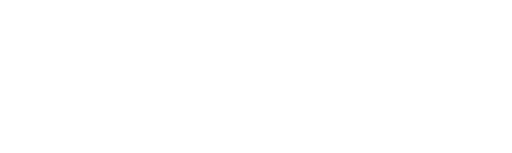
t = 0.00 s
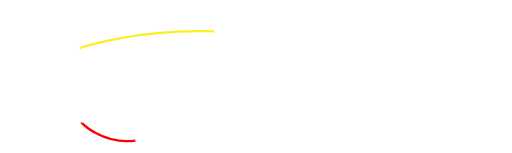
t = 1.00 s
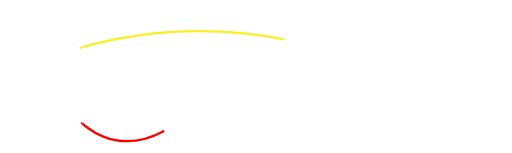
t = 1.47 s
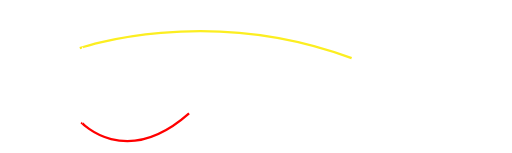
t = 1.94 s
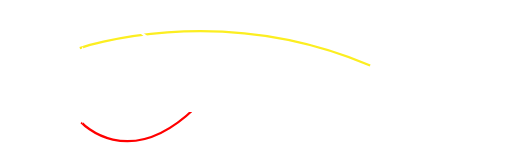
t = 2.42 s
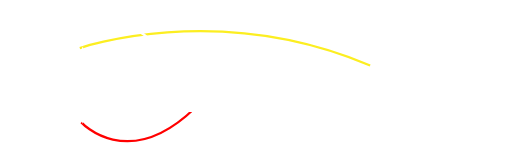
t = 3.00 s

The animated SVG that drew these frames (rendered in a browser with its animation timeline set to each time). Animation: 2 CSS @keyframes rules; one cycle of 3.00 s.

<svg xmlns="http://www.w3.org/2000/svg" xmlns:xlink="http://www.w3.org/1999/xlink" viewBox="0 0 675.36523 201.6006" style=""><defs><style>.a5ec5820-b49f-4a6d-a052-347b53d2a9ed,.a9e656b5-2c76-4869-8da0-f335d246aac4,.bbc8b991-366e-4e3f-8510-7bace2a73607,.f41826b3-9e2c-4f1e-b928-9a3f53111b84{fill:none;}.a5ec5820-b49f-4a6d-a052-347b53d2a9ed{stroke:red;}.a5ec5820-b49f-4a6d-a052-347b53d2a9ed,.a9e656b5-2c76-4869-8da0-f335d246aac4,.f41826b3-9e2c-4f1e-b928-9a3f53111b84{stroke-miterlimit:10;stroke-width:3px;}.f41826b3-9e2c-4f1e-b928-9a3f53111b84{stroke:#fcee21;}.f5170674-d679-4f3f-bfb7-51d6f3fcc4a0{font-size:120.07273px;font-family:DIN-Black, DIN Black;font-weight:800;letter-spacing:-0.0585em;}.b96d31bd-b6e6-46d5-b8b7-1e8277d1d0b8,.f5170674-d679-4f3f-bfb7-51d6f3fcc4a0{fill:#fff;}.b261298f-d40f-42ef-9fa0-82aca2077360{letter-spacing:-0.0627em;}.bc8be705-88f8-4cc0-b05a-ca88c5e596d7{letter-spacing:-0.05199em;}.e254917a-feab-4d43-92a8-a8be6f4896f8{letter-spacing:-0.05481em;}.f44f9fd6-8610-4fa3-b9af-332cca031a5c{letter-spacing:-0.0638em;}.fa2b924f-f09b-4b61-8365-af3f24e9dece{letter-spacing:-0.05919em;}.bbd4d1dd-f7e5-4569-983b-9279fbaefa3d{letter-spacing:-0.0614em;}.ba0d747f-cfd6-48e6-83d6-0f0eb3c81068{letter-spacing:-0.0619em;}.a1a9f3d4-b3e6-42e8-8a09-cae69db71322{letter-spacing:-0.06049em;}.a58cb8a0-11f3-4933-bb85-4be95ab5d6cd{letter-spacing:-0.044em;}.b2f9da4c-79ae-4165-bf4e-31828ddf6da4{clip-path:url(#f6b89079-9ea3-457d-8d0a-43b7af543ecb);}.a2a7f068-686a-4671-865d-deea9c19eba6{clip-path:url(#b050965e-e3aa-4473-94d6-5b58d43717f9);}.af3d9a52-194f-4962-ad2a-e1d32a869c88{clip-path:url(#b30cd4b2-84e3-4bf8-b67e-ccd6362598b0);}.af9028e9-d76b-4ca9-8d82-5d8e1a8b625e{clip-path:url(#b85f5a85-607b-4890-96c8-71047e7a970b);}.b075a391-ea92-4e08-99f5-2dc279cd87a9{clip-path:url(#a7ec4884-f23d-438f-94d3-7e420616c324);}.beafd4cf-73b1-4f27-935d-880732f36ee1{clip-path:url(#a81557ea-8ae1-4705-8626-b10233a0db1a);}.bacedc6e-47c9-4d9a-84e6-88beefdae428{clip-path:url(#fb0da66e-29de-475f-b248-ebf65ce7a098);}.be4f3e4b-4ad4-4511-bb65-71c1556fac49{clip-path:url(#bdcc3caa-45bf-4b10-932a-8b2de76a4cd0);}.ad8f8d85-65a7-4b21-a4bc-37528ef0205d{clip-path:url(#a2b828f2-93f1-47a8-8d51-3b9ca4a4fe3f);}.bdbcfae1-2430-451f-b92d-43c669b7eca3{clip-path:url(#a972d69a-3c69-480f-99be-f2972b332d65);}.a5b1b3d9-0f26-4bde-82fd-0507b765d254{clip-path:url(#ff33cd1b-9d7a-4f7a-ae5a-e4d6260272ce);}.b8fa7ece-8f3e-4d92-b5f5-b03b21ea221c{clip-path:url(#fa46ba6d-279a-4e56-abf8-404292181d25);}.f0c5499c-2aba-475d-b22a-91eb8ef61bc7{clip-path:url(#a8696b70-3e4d-4d18-a952-ca790f49771a);}.a9e656b5-2c76-4869-8da0-f335d246aac4{stroke:#fff;}</style><clipPath id="f6b89079-9ea3-457d-8d0a-43b7af543ecb" transform="translate(37.54527 26.5724)"><path class="bbc8b991-366e-4e3f-8510-7bace2a73607 elazimcB_0" d="M2.55475,82.89613l54.80958,54.80958a8.72248,8.72248,0,0,0,14.8902-6.16772V21.91883a8.72248,8.72248,0,0,0-14.8902-6.16772L2.55475,70.56069A8.72249,8.72249,0,0,0,2.55475,82.89613Z"></path></clipPath><clipPath id="b050965e-e3aa-4473-94d6-5b58d43717f9" transform="translate(37.54527 26.5724)"><path class="bbc8b991-366e-4e3f-8510-7bace2a73607 elazimcB_1" width="48" height="48" d="M63.25453 -21.7716 L111.25453 -21.7716 L111.25453 26.2284 L63.25453 26.2284 Z"></path></clipPath><clipPath id="b30cd4b2-84e3-4bf8-b67e-ccd6362598b0" transform="translate(37.54527 26.5724)"><path class="bbc8b991-366e-4e3f-8510-7bace2a73607 elazimcB_2" width="48" height="48" d="M63.25453 26.2284 L111.25453 26.2284 L111.25453 74.2284 L63.25453 74.2284 Z"></path></clipPath><clipPath id="b85f5a85-607b-4890-96c8-71047e7a970b" transform="translate(37.54527 26.5724)"><path class="bbc8b991-366e-4e3f-8510-7bace2a73607 elazimcB_3" width="48" height="48" d="M63.25453 74.2284 L111.25453 74.2284 L111.25453 122.2284 L63.25453 122.2284 Z"></path></clipPath><clipPath id="a7ec4884-f23d-438f-94d3-7e420616c324" transform="translate(37.54527 26.5724)"><path class="bbc8b991-366e-4e3f-8510-7bace2a73607 elazimcB_4" width="48" height="48" d="M63.25453 122.2284 L111.25453 122.2284 L111.25453 170.2284 L63.25453 170.2284 Z"></path></clipPath><clipPath id="a81557ea-8ae1-4705-8626-b10233a0db1a" transform="translate(37.54527 26.5724)"><path class="bbc8b991-366e-4e3f-8510-7bace2a73607 elazimcB_5" width="48" height="48" d="M15.25453 -21.7716 L63.25453 -21.7716 L63.25453 26.2284 L15.25453 26.2284 Z"></path></clipPath><clipPath id="fb0da66e-29de-475f-b248-ebf65ce7a098" transform="translate(37.54527 26.5724)"><path class="bbc8b991-366e-4e3f-8510-7bace2a73607 elazimcB_6" width="48" height="48" d="M15.25453 26.2284 L63.25453 26.2284 L63.25453 74.2284 L15.25453 74.2284 Z"></path></clipPath><clipPath id="bdcc3caa-45bf-4b10-932a-8b2de76a4cd0" transform="translate(37.54527 26.5724)"><path class="bbc8b991-366e-4e3f-8510-7bace2a73607 elazimcB_7" width="48" height="48" d="M15.25453 74.2284 L63.25453 74.2284 L63.25453 122.2284 L15.25453 122.2284 Z"></path></clipPath><clipPath id="a2b828f2-93f1-47a8-8d51-3b9ca4a4fe3f" transform="translate(37.54527 26.5724)"><path class="bbc8b991-366e-4e3f-8510-7bace2a73607 elazimcB_8" width="48" height="48" d="M15.25453 122.2284 L63.25453 122.2284 L63.25453 170.2284 L15.25453 170.2284 Z"></path></clipPath><clipPath id="a972d69a-3c69-480f-99be-f2972b332d65" transform="translate(37.54527 26.5724)"><path class="bbc8b991-366e-4e3f-8510-7bace2a73607 elazimcB_9" width="48" height="48" d="M-32.74547 -21.7716 L15.254530000000003 -21.7716 L15.254530000000003 26.2284 L-32.74547 26.2284 Z"></path></clipPath><clipPath id="ff33cd1b-9d7a-4f7a-ae5a-e4d6260272ce" transform="translate(37.54527 26.5724)"><path class="bbc8b991-366e-4e3f-8510-7bace2a73607 elazimcB_10" width="48" height="48" d="M-32.74547 26.2284 L15.254530000000003 26.2284 L15.254530000000003 74.2284 L-32.74547 74.2284 Z"></path></clipPath><clipPath id="fa46ba6d-279a-4e56-abf8-404292181d25" transform="translate(37.54527 26.5724)"><path class="bbc8b991-366e-4e3f-8510-7bace2a73607 elazimcB_11" width="48" height="48" d="M-32.74547 74.2284 L15.254530000000003 74.2284 L15.254530000000003 122.2284 L-32.74547 122.2284 Z"></path></clipPath><clipPath id="a8696b70-3e4d-4d18-a952-ca790f49771a" transform="translate(37.54527 26.5724)"><path class="bbc8b991-366e-4e3f-8510-7bace2a73607 elazimcB_12" width="48" height="48" d="M-32.74547 122.2284 L15.254530000000003 122.2284 L15.254530000000003 170.2284 L-32.74547 170.2284 Z"></path></clipPath></defs><g id="b73f18c2-4661-4a17-b85f-8f0d25070044" data-name="Layer 2"><g id="b0fb40fe-28ec-401d-a70c-2472ce6973a7" data-name="Layer 1"><path class="a5ec5820-b49f-4a6d-a052-347b53d2a9ed elazimcB_13" d="M69.70179,134.7284s60.92213,66.74733,150-19" transform="translate(37.54527 26.5724)"></path><path class="f41826b3-9e2c-4f1e-b928-9a3f53111b84 elazimcB_14" d="M67.70179,36.7284s180-63,383,23" transform="translate(37.54527 26.5724)"></path><text class="f5170674-d679-4f3f-bfb7-51d6f3fcc4a0" transform="translate(118.5747 147.22268)">S<tspan class="b261298f-d40f-42ef-9fa0-82aca2077360" x="64.17725" y="0">e</tspan><tspan class="bc8be705-88f8-4cc0-b05a-ca88c5e596d7" x="123.76807" y="0">n</tspan><tspan class="e254917a-feab-4d43-92a8-a8be6f4896f8" x="187.04639" y="0">s</tspan><tspan class="f44f9fd6-8610-4fa3-b9af-332cca031a5c" x="240.98193" y="0">o</tspan><tspan class="fa2b924f-f09b-4b61-8365-af3f24e9dece" x="299.35986" y="0">r</tspan><tspan class="bbd4d1dd-f7e5-4569-983b-9279fbaefa3d" x="349.28564" y="0">s</tspan><tspan class="ba0d747f-cfd6-48e6-83d6-0f0eb3c81068" x="402.4292" y="0">l</tspan><tspan class="a1a9f3d4-b3e6-42e8-8a09-cae69db71322" x="435.93994" y="0">o</tspan><tspan class="a58cb8a0-11f3-4933-bb85-4be95ab5d6cd" x="494.71436" y="0">g</tspan></text><g class="b2f9da4c-79ae-4165-bf4e-31828ddf6da4"><g class="a2a7f068-686a-4671-865d-deea9c19eba6"><path class="b96d31bd-b6e6-46d5-b8b7-1e8277d1d0b8 elazimcB_15" d="M87.25453,31.0282a4.8003,4.8003,0,1,0-4.7998-4.7998A4.8002,4.8002,0,0,0,87.25453,31.0282Z" transform="translate(37.54527 26.5724)"></path><path class="b96d31bd-b6e6-46d5-b8b7-1e8277d1d0b8 elazimcB_16" d="M111.25453,31.0282a4.8003,4.8003,0,1,0-4.7998-4.7998A4.8002,4.8002,0,0,0,111.25453,31.0282Z" transform="translate(37.54527 26.5724)"></path><path class="b96d31bd-b6e6-46d5-b8b7-1e8277d1d0b8 elazimcB_17" d="M87.25453,7.0282a4.7998,4.7998,0,1,0-4.7998-4.7998A4.80017,4.80017,0,0,0,87.25453,7.0282Z" transform="translate(37.54527 26.5724)"></path><path class="b96d31bd-b6e6-46d5-b8b7-1e8277d1d0b8 elazimcB_18" d="M111.25453,7.0282a4.7998,4.7998,0,1,0-4.7998-4.7998A4.80017,4.80017,0,0,0,111.25453,7.0282Z" transform="translate(37.54527 26.5724)"></path><path class="b96d31bd-b6e6-46d5-b8b7-1e8277d1d0b8 elazimcB_19" d="M99.25453,19.0282a4.8003,4.8003,0,1,0-4.7998-4.7998A4.80017,4.80017,0,0,0,99.25453,19.0282Z" transform="translate(37.54527 26.5724)"></path><path class="b96d31bd-b6e6-46d5-b8b7-1e8277d1d0b8 elazimcB_20" d="M75.25453,19.0282a4.8003,4.8003,0,1,0-4.7998-4.7998A4.80017,4.80017,0,0,0,75.25453,19.0282Z" transform="translate(37.54527 26.5724)"></path><path class="b96d31bd-b6e6-46d5-b8b7-1e8277d1d0b8 elazimcB_21" d="M99.25453-4.9718a4.80017,4.80017,0,0,0,4.8003-4.7998,4.80081,4.80081,0,0,0-4.8003-4.7998,4.80006,4.80006,0,0,0-4.7998,4.7998A4.79942,4.79942,0,0,0,99.25453-4.9718Z" transform="translate(37.54527 26.5724)"></path><path class="b96d31bd-b6e6-46d5-b8b7-1e8277d1d0b8 elazimcB_22" d="M75.25453-4.9718a4.80017,4.80017,0,0,0,4.8003-4.7998,4.80081,4.80081,0,0,0-4.8003-4.7998,4.80006,4.80006,0,0,0-4.7998,4.7998A4.79942,4.79942,0,0,0,75.25453-4.9718Z" transform="translate(37.54527 26.5724)"></path><path class="b96d31bd-b6e6-46d5-b8b7-1e8277d1d0b8 elazimcB_23" d="M63.25453,31.0282a4.8003,4.8003,0,1,0-4.7998-4.7998A4.8002,4.8002,0,0,0,63.25453,31.0282Z" transform="translate(37.54527 26.5724)"></path><path class="b96d31bd-b6e6-46d5-b8b7-1e8277d1d0b8 elazimcB_24" d="M63.25453,7.0282a4.7998,4.7998,0,1,0-4.7998-4.7998A4.80017,4.80017,0,0,0,63.25453,7.0282Z" transform="translate(37.54527 26.5724)"></path><path class="b96d31bd-b6e6-46d5-b8b7-1e8277d1d0b8 elazimcB_25" d="M87.25453-16.9718a4.80017,4.80017,0,0,0,4.8003-4.7998,4.80167,4.80167,0,0,0-4.8003-4.8008,4.80092,4.80092,0,0,0-4.7998,4.8008A4.79942,4.79942,0,0,0,87.25453-16.9718Z" transform="translate(37.54527 26.5724)"></path><path class="b96d31bd-b6e6-46d5-b8b7-1e8277d1d0b8 elazimcB_26" d="M111.25453-16.9718a4.80017,4.80017,0,0,0,4.8003-4.7998,4.80167,4.80167,0,0,0-4.8003-4.8008,4.80092,4.80092,0,0,0-4.7998,4.8008A4.79942,4.79942,0,0,0,111.25453-16.9718Z" transform="translate(37.54527 26.5724)"></path><path class="b96d31bd-b6e6-46d5-b8b7-1e8277d1d0b8 elazimcB_27" d="M63.25453-16.9718a4.80017,4.80017,0,0,0,4.8003-4.7998,4.80167,4.80167,0,0,0-4.8003-4.8008,4.80094,4.80094,0,0,0-4.7998,4.8008A4.79944,4.79944,0,0,0,63.25453-16.9718Z" transform="translate(37.54527 26.5724)"></path></g><g class="af3d9a52-194f-4962-ad2a-e1d32a869c88"><path class="b96d31bd-b6e6-46d5-b8b7-1e8277d1d0b8 elazimcB_28" d="M87.25453,79.0282a4.8003,4.8003,0,1,0-4.7998-4.7998A4.8002,4.8002,0,0,0,87.25453,79.0282Z" transform="translate(37.54527 26.5724)"></path><path class="b96d31bd-b6e6-46d5-b8b7-1e8277d1d0b8 elazimcB_29" d="M111.25453,79.0282a4.8003,4.8003,0,1,0-4.7998-4.7998A4.8002,4.8002,0,0,0,111.25453,79.0282Z" transform="translate(37.54527 26.5724)"></path><path class="b96d31bd-b6e6-46d5-b8b7-1e8277d1d0b8 elazimcB_30" d="M87.25453,55.0282a4.7998,4.7998,0,1,0-4.7998-4.7998A4.80017,4.80017,0,0,0,87.25453,55.0282Z" transform="translate(37.54527 26.5724)"></path><path class="b96d31bd-b6e6-46d5-b8b7-1e8277d1d0b8 elazimcB_31" d="M111.25453,55.0282a4.7998,4.7998,0,1,0-4.7998-4.7998A4.80017,4.80017,0,0,0,111.25453,55.0282Z" transform="translate(37.54527 26.5724)"></path><path class="b96d31bd-b6e6-46d5-b8b7-1e8277d1d0b8 elazimcB_32" d="M99.25453,67.0282a4.8003,4.8003,0,1,0-4.7998-4.7998A4.80017,4.80017,0,0,0,99.25453,67.0282Z" transform="translate(37.54527 26.5724)"></path><path class="b96d31bd-b6e6-46d5-b8b7-1e8277d1d0b8 elazimcB_33" d="M75.25453,67.0282a4.8003,4.8003,0,1,0-4.7998-4.7998A4.80017,4.80017,0,0,0,75.25453,67.0282Z" transform="translate(37.54527 26.5724)"></path><path class="b96d31bd-b6e6-46d5-b8b7-1e8277d1d0b8 elazimcB_34" d="M99.25453,43.0282a4.7998,4.7998,0,1,0-4.7998-4.7998A4.80017,4.80017,0,0,0,99.25453,43.0282Z" transform="translate(37.54527 26.5724)"></path><path class="b96d31bd-b6e6-46d5-b8b7-1e8277d1d0b8 elazimcB_35" d="M75.25453,43.0282a4.7998,4.7998,0,1,0-4.7998-4.7998A4.80017,4.80017,0,0,0,75.25453,43.0282Z" transform="translate(37.54527 26.5724)"></path><path class="b96d31bd-b6e6-46d5-b8b7-1e8277d1d0b8 elazimcB_36" d="M63.25453,79.0282a4.8003,4.8003,0,1,0-4.7998-4.7998A4.8002,4.8002,0,0,0,63.25453,79.0282Z" transform="translate(37.54527 26.5724)"></path><path class="b96d31bd-b6e6-46d5-b8b7-1e8277d1d0b8 elazimcB_37" d="M63.25453,55.0282a4.7998,4.7998,0,1,0-4.7998-4.7998A4.80017,4.80017,0,0,0,63.25453,55.0282Z" transform="translate(37.54527 26.5724)"></path><path class="b96d31bd-b6e6-46d5-b8b7-1e8277d1d0b8 elazimcB_38" d="M87.25453,31.0282a4.8003,4.8003,0,1,0-4.7998-4.7998A4.80017,4.80017,0,0,0,87.25453,31.0282Z" transform="translate(37.54527 26.5724)"></path><path class="b96d31bd-b6e6-46d5-b8b7-1e8277d1d0b8 elazimcB_39" d="M111.25453,31.0282a4.8003,4.8003,0,1,0-4.7998-4.7998A4.80017,4.80017,0,0,0,111.25453,31.0282Z" transform="translate(37.54527 26.5724)"></path><path class="b96d31bd-b6e6-46d5-b8b7-1e8277d1d0b8 elazimcB_40" d="M63.25453,31.0282a4.8003,4.8003,0,1,0-4.7998-4.7998A4.80017,4.80017,0,0,0,63.25453,31.0282Z" transform="translate(37.54527 26.5724)"></path></g><g class="af9028e9-d76b-4ca9-8d82-5d8e1a8b625e"><path class="b96d31bd-b6e6-46d5-b8b7-1e8277d1d0b8 elazimcB_41" d="M87.25453,127.0282a4.8003,4.8003,0,1,0-4.7998-4.7998A4.8002,4.8002,0,0,0,87.25453,127.0282Z" transform="translate(37.54527 26.5724)"></path><path class="b96d31bd-b6e6-46d5-b8b7-1e8277d1d0b8 elazimcB_42" d="M111.25453,127.0282a4.8003,4.8003,0,1,0-4.7998-4.7998A4.8002,4.8002,0,0,0,111.25453,127.0282Z" transform="translate(37.54527 26.5724)"></path><path class="b96d31bd-b6e6-46d5-b8b7-1e8277d1d0b8 elazimcB_43" d="M87.25453,103.0282a4.7998,4.7998,0,1,0-4.7998-4.7998A4.80017,4.80017,0,0,0,87.25453,103.0282Z" transform="translate(37.54527 26.5724)"></path><path class="b96d31bd-b6e6-46d5-b8b7-1e8277d1d0b8 elazimcB_44" d="M111.25453,103.0282a4.7998,4.7998,0,1,0-4.7998-4.7998A4.80017,4.80017,0,0,0,111.25453,103.0282Z" transform="translate(37.54527 26.5724)"></path><path class="b96d31bd-b6e6-46d5-b8b7-1e8277d1d0b8 elazimcB_45" d="M99.25453,115.0282a4.8003,4.8003,0,1,0-4.7998-4.7998A4.80017,4.80017,0,0,0,99.25453,115.0282Z" transform="translate(37.54527 26.5724)"></path><path class="b96d31bd-b6e6-46d5-b8b7-1e8277d1d0b8 elazimcB_46" d="M75.25453,115.0282a4.8003,4.8003,0,1,0-4.7998-4.7998A4.80017,4.80017,0,0,0,75.25453,115.0282Z" transform="translate(37.54527 26.5724)"></path><path class="b96d31bd-b6e6-46d5-b8b7-1e8277d1d0b8 elazimcB_47" d="M99.25453,91.0282a4.7998,4.7998,0,1,0-4.7998-4.7998A4.80017,4.80017,0,0,0,99.25453,91.0282Z" transform="translate(37.54527 26.5724)"></path><path class="b96d31bd-b6e6-46d5-b8b7-1e8277d1d0b8 elazimcB_48" d="M75.25453,91.0282a4.7998,4.7998,0,1,0-4.7998-4.7998A4.80017,4.80017,0,0,0,75.25453,91.0282Z" transform="translate(37.54527 26.5724)"></path><path class="b96d31bd-b6e6-46d5-b8b7-1e8277d1d0b8 elazimcB_49" d="M63.25453,127.0282a4.8003,4.8003,0,1,0-4.7998-4.7998A4.8002,4.8002,0,0,0,63.25453,127.0282Z" transform="translate(37.54527 26.5724)"></path><path class="b96d31bd-b6e6-46d5-b8b7-1e8277d1d0b8 elazimcB_50" d="M63.25453,103.0282a4.7998,4.7998,0,1,0-4.7998-4.7998A4.80017,4.80017,0,0,0,63.25453,103.0282Z" transform="translate(37.54527 26.5724)"></path><path class="b96d31bd-b6e6-46d5-b8b7-1e8277d1d0b8 elazimcB_51" d="M87.25453,79.0282a4.8003,4.8003,0,1,0-4.7998-4.7998A4.80017,4.80017,0,0,0,87.25453,79.0282Z" transform="translate(37.54527 26.5724)"></path><path class="b96d31bd-b6e6-46d5-b8b7-1e8277d1d0b8 elazimcB_52" d="M111.25453,79.0282a4.8003,4.8003,0,1,0-4.7998-4.7998A4.80017,4.80017,0,0,0,111.25453,79.0282Z" transform="translate(37.54527 26.5724)"></path><path class="b96d31bd-b6e6-46d5-b8b7-1e8277d1d0b8 elazimcB_53" d="M63.25453,79.0282a4.8003,4.8003,0,1,0-4.7998-4.7998A4.80017,4.80017,0,0,0,63.25453,79.0282Z" transform="translate(37.54527 26.5724)"></path></g><g class="b075a391-ea92-4e08-99f5-2dc279cd87a9"><path class="b96d31bd-b6e6-46d5-b8b7-1e8277d1d0b8 elazimcB_54" d="M87.25453,175.0282a4.8003,4.8003,0,1,0-4.7998-4.7998A4.8002,4.8002,0,0,0,87.25453,175.0282Z" transform="translate(37.54527 26.5724)"></path><path class="b96d31bd-b6e6-46d5-b8b7-1e8277d1d0b8 elazimcB_55" d="M111.25453,175.0282a4.8003,4.8003,0,1,0-4.7998-4.7998A4.8002,4.8002,0,0,0,111.25453,175.0282Z" transform="translate(37.54527 26.5724)"></path><path class="b96d31bd-b6e6-46d5-b8b7-1e8277d1d0b8 elazimcB_56" d="M87.25453,151.0282a4.7998,4.7998,0,1,0-4.7998-4.7998A4.80017,4.80017,0,0,0,87.25453,151.0282Z" transform="translate(37.54527 26.5724)"></path><path class="b96d31bd-b6e6-46d5-b8b7-1e8277d1d0b8 elazimcB_57" d="M111.25453,151.0282a4.7998,4.7998,0,1,0-4.7998-4.7998A4.80017,4.80017,0,0,0,111.25453,151.0282Z" transform="translate(37.54527 26.5724)"></path><path class="b96d31bd-b6e6-46d5-b8b7-1e8277d1d0b8 elazimcB_58" d="M99.25453,163.0282a4.8003,4.8003,0,1,0-4.7998-4.7998A4.80017,4.80017,0,0,0,99.25453,163.0282Z" transform="translate(37.54527 26.5724)"></path><path class="b96d31bd-b6e6-46d5-b8b7-1e8277d1d0b8 elazimcB_59" d="M75.25453,163.0282a4.8003,4.8003,0,1,0-4.7998-4.7998A4.80017,4.80017,0,0,0,75.25453,163.0282Z" transform="translate(37.54527 26.5724)"></path><path class="b96d31bd-b6e6-46d5-b8b7-1e8277d1d0b8 elazimcB_60" d="M99.25453,139.0282a4.7998,4.7998,0,1,0-4.7998-4.7998A4.80017,4.80017,0,0,0,99.25453,139.0282Z" transform="translate(37.54527 26.5724)"></path><path class="b96d31bd-b6e6-46d5-b8b7-1e8277d1d0b8 elazimcB_61" d="M75.25453,139.0282a4.7998,4.7998,0,1,0-4.7998-4.7998A4.80017,4.80017,0,0,0,75.25453,139.0282Z" transform="translate(37.54527 26.5724)"></path><path class="b96d31bd-b6e6-46d5-b8b7-1e8277d1d0b8 elazimcB_62" d="M63.25453,175.0282a4.8003,4.8003,0,1,0-4.7998-4.7998A4.8002,4.8002,0,0,0,63.25453,175.0282Z" transform="translate(37.54527 26.5724)"></path><path class="b96d31bd-b6e6-46d5-b8b7-1e8277d1d0b8 elazimcB_63" d="M63.25453,151.0282a4.7998,4.7998,0,1,0-4.7998-4.7998A4.80017,4.80017,0,0,0,63.25453,151.0282Z" transform="translate(37.54527 26.5724)"></path><path class="b96d31bd-b6e6-46d5-b8b7-1e8277d1d0b8 elazimcB_64" d="M87.25453,127.0282a4.8003,4.8003,0,1,0-4.7998-4.7998A4.80017,4.80017,0,0,0,87.25453,127.0282Z" transform="translate(37.54527 26.5724)"></path><path class="b96d31bd-b6e6-46d5-b8b7-1e8277d1d0b8 elazimcB_65" d="M111.25453,127.0282a4.8003,4.8003,0,1,0-4.7998-4.7998A4.80017,4.80017,0,0,0,111.25453,127.0282Z" transform="translate(37.54527 26.5724)"></path><path class="b96d31bd-b6e6-46d5-b8b7-1e8277d1d0b8 elazimcB_66" d="M63.25453,127.0282a4.8003,4.8003,0,1,0-4.7998-4.7998A4.80017,4.80017,0,0,0,63.25453,127.0282Z" transform="translate(37.54527 26.5724)"></path></g><g class="beafd4cf-73b1-4f27-935d-880732f36ee1"><path class="b96d31bd-b6e6-46d5-b8b7-1e8277d1d0b8 elazimcB_67" d="M39.25453,31.0282a4.8003,4.8003,0,1,0-4.7998-4.7998A4.8002,4.8002,0,0,0,39.25453,31.0282Z" transform="translate(37.54527 26.5724)"></path><path class="b96d31bd-b6e6-46d5-b8b7-1e8277d1d0b8 elazimcB_68" d="M63.25453,31.0282a4.8003,4.8003,0,1,0-4.7998-4.7998A4.8002,4.8002,0,0,0,63.25453,31.0282Z" transform="translate(37.54527 26.5724)"></path><path class="b96d31bd-b6e6-46d5-b8b7-1e8277d1d0b8 elazimcB_69" d="M39.25453,7.0282a4.7998,4.7998,0,1,0-4.7998-4.7998A4.80017,4.80017,0,0,0,39.25453,7.0282Z" transform="translate(37.54527 26.5724)"></path><path class="b96d31bd-b6e6-46d5-b8b7-1e8277d1d0b8 elazimcB_70" d="M63.25453,7.0282a4.7998,4.7998,0,1,0-4.7998-4.7998A4.80017,4.80017,0,0,0,63.25453,7.0282Z" transform="translate(37.54527 26.5724)"></path><path class="b96d31bd-b6e6-46d5-b8b7-1e8277d1d0b8 elazimcB_71" d="M51.25453,19.0282a4.8003,4.8003,0,1,0-4.7998-4.7998A4.80017,4.80017,0,0,0,51.25453,19.0282Z" transform="translate(37.54527 26.5724)"></path><path class="b96d31bd-b6e6-46d5-b8b7-1e8277d1d0b8 elazimcB_72" d="M27.25453,19.0282a4.8003,4.8003,0,1,0-4.7998-4.7998A4.80017,4.80017,0,0,0,27.25453,19.0282Z" transform="translate(37.54527 26.5724)"></path><path class="b96d31bd-b6e6-46d5-b8b7-1e8277d1d0b8 elazimcB_73" d="M51.25453-4.9718a4.80017,4.80017,0,0,0,4.8003-4.7998,4.80081,4.80081,0,0,0-4.8003-4.7998,4.80006,4.80006,0,0,0-4.7998,4.7998A4.79942,4.79942,0,0,0,51.25453-4.9718Z" transform="translate(37.54527 26.5724)"></path><path class="b96d31bd-b6e6-46d5-b8b7-1e8277d1d0b8 elazimcB_74" d="M27.25453-4.9718a4.80017,4.80017,0,0,0,4.8003-4.7998,4.80081,4.80081,0,0,0-4.8003-4.7998,4.80006,4.80006,0,0,0-4.7998,4.7998A4.79942,4.79942,0,0,0,27.25453-4.9718Z" transform="translate(37.54527 26.5724)"></path><path class="b96d31bd-b6e6-46d5-b8b7-1e8277d1d0b8 elazimcB_75" d="M15.25453,31.0282a4.8003,4.8003,0,1,0-4.7998-4.7998A4.8002,4.8002,0,0,0,15.25453,31.0282Z" transform="translate(37.54527 26.5724)"></path><path class="b96d31bd-b6e6-46d5-b8b7-1e8277d1d0b8 elazimcB_76" d="M15.25453,7.0282a4.7998,4.7998,0,1,0-4.7998-4.7998A4.80017,4.80017,0,0,0,15.25453,7.0282Z" transform="translate(37.54527 26.5724)"></path><path class="b96d31bd-b6e6-46d5-b8b7-1e8277d1d0b8 elazimcB_77" d="M39.25453-16.9718a4.80017,4.80017,0,0,0,4.8003-4.7998,4.80167,4.80167,0,0,0-4.8003-4.8008,4.80092,4.80092,0,0,0-4.7998,4.8008A4.79942,4.79942,0,0,0,39.25453-16.9718Z" transform="translate(37.54527 26.5724)"></path><path class="b96d31bd-b6e6-46d5-b8b7-1e8277d1d0b8 elazimcB_78" d="M63.25453-16.9718a4.80017,4.80017,0,0,0,4.8003-4.7998,4.80167,4.80167,0,0,0-4.8003-4.8008,4.80092,4.80092,0,0,0-4.7998,4.8008A4.79942,4.79942,0,0,0,63.25453-16.9718Z" transform="translate(37.54527 26.5724)"></path><path class="b96d31bd-b6e6-46d5-b8b7-1e8277d1d0b8 elazimcB_79" d="M15.25453-16.9718a4.80017,4.80017,0,0,0,4.8003-4.7998,4.80167,4.80167,0,0,0-4.8003-4.8008,4.80094,4.80094,0,0,0-4.7998,4.8008A4.79944,4.79944,0,0,0,15.25453-16.9718Z" transform="translate(37.54527 26.5724)"></path></g><g class="bacedc6e-47c9-4d9a-84e6-88beefdae428"><path class="b96d31bd-b6e6-46d5-b8b7-1e8277d1d0b8 elazimcB_80" d="M39.25453,79.0282a4.8003,4.8003,0,1,0-4.7998-4.7998A4.8002,4.8002,0,0,0,39.25453,79.0282Z" transform="translate(37.54527 26.5724)"></path><path class="b96d31bd-b6e6-46d5-b8b7-1e8277d1d0b8 elazimcB_81" d="M63.25453,79.0282a4.8003,4.8003,0,1,0-4.7998-4.7998A4.8002,4.8002,0,0,0,63.25453,79.0282Z" transform="translate(37.54527 26.5724)"></path><path class="b96d31bd-b6e6-46d5-b8b7-1e8277d1d0b8 elazimcB_82" d="M39.25453,55.0282a4.7998,4.7998,0,1,0-4.7998-4.7998A4.80017,4.80017,0,0,0,39.25453,55.0282Z" transform="translate(37.54527 26.5724)"></path><path class="b96d31bd-b6e6-46d5-b8b7-1e8277d1d0b8 elazimcB_83" d="M63.25453,55.0282a4.7998,4.7998,0,1,0-4.7998-4.7998A4.80017,4.80017,0,0,0,63.25453,55.0282Z" transform="translate(37.54527 26.5724)"></path><path class="b96d31bd-b6e6-46d5-b8b7-1e8277d1d0b8 elazimcB_84" d="M51.25453,67.0282a4.8003,4.8003,0,1,0-4.7998-4.7998A4.80017,4.80017,0,0,0,51.25453,67.0282Z" transform="translate(37.54527 26.5724)"></path><path class="b96d31bd-b6e6-46d5-b8b7-1e8277d1d0b8 elazimcB_85" d="M27.25453,67.0282a4.8003,4.8003,0,1,0-4.7998-4.7998A4.80017,4.80017,0,0,0,27.25453,67.0282Z" transform="translate(37.54527 26.5724)"></path><path class="b96d31bd-b6e6-46d5-b8b7-1e8277d1d0b8 elazimcB_86" d="M51.25453,43.0282a4.7998,4.7998,0,1,0-4.7998-4.7998A4.80017,4.80017,0,0,0,51.25453,43.0282Z" transform="translate(37.54527 26.5724)"></path><path class="b96d31bd-b6e6-46d5-b8b7-1e8277d1d0b8 elazimcB_87" d="M27.25453,43.0282a4.7998,4.7998,0,1,0-4.7998-4.7998A4.80017,4.80017,0,0,0,27.25453,43.0282Z" transform="translate(37.54527 26.5724)"></path><path class="b96d31bd-b6e6-46d5-b8b7-1e8277d1d0b8 elazimcB_88" d="M15.25453,79.0282a4.8003,4.8003,0,1,0-4.7998-4.7998A4.8002,4.8002,0,0,0,15.25453,79.0282Z" transform="translate(37.54527 26.5724)"></path><path class="b96d31bd-b6e6-46d5-b8b7-1e8277d1d0b8 elazimcB_89" d="M15.25453,55.0282a4.7998,4.7998,0,1,0-4.7998-4.7998A4.80017,4.80017,0,0,0,15.25453,55.0282Z" transform="translate(37.54527 26.5724)"></path><path class="b96d31bd-b6e6-46d5-b8b7-1e8277d1d0b8 elazimcB_90" d="M39.25453,31.0282a4.8003,4.8003,0,1,0-4.7998-4.7998A4.80017,4.80017,0,0,0,39.25453,31.0282Z" transform="translate(37.54527 26.5724)"></path><path class="b96d31bd-b6e6-46d5-b8b7-1e8277d1d0b8 elazimcB_91" d="M63.25453,31.0282a4.8003,4.8003,0,1,0-4.7998-4.7998A4.80017,4.80017,0,0,0,63.25453,31.0282Z" transform="translate(37.54527 26.5724)"></path><path class="b96d31bd-b6e6-46d5-b8b7-1e8277d1d0b8 elazimcB_92" d="M15.25453,31.0282a4.8003,4.8003,0,1,0-4.7998-4.7998A4.80017,4.80017,0,0,0,15.25453,31.0282Z" transform="translate(37.54527 26.5724)"></path></g><g class="be4f3e4b-4ad4-4511-bb65-71c1556fac49"><path class="b96d31bd-b6e6-46d5-b8b7-1e8277d1d0b8 elazimcB_93" d="M39.25453,127.0282a4.8003,4.8003,0,1,0-4.7998-4.7998A4.8002,4.8002,0,0,0,39.25453,127.0282Z" transform="translate(37.54527 26.5724)"></path><path class="b96d31bd-b6e6-46d5-b8b7-1e8277d1d0b8 elazimcB_94" d="M63.25453,127.0282a4.8003,4.8003,0,1,0-4.7998-4.7998A4.8002,4.8002,0,0,0,63.25453,127.0282Z" transform="translate(37.54527 26.5724)"></path><path class="b96d31bd-b6e6-46d5-b8b7-1e8277d1d0b8 elazimcB_95" d="M39.25453,103.0282a4.7998,4.7998,0,1,0-4.7998-4.7998A4.80017,4.80017,0,0,0,39.25453,103.0282Z" transform="translate(37.54527 26.5724)"></path><path class="b96d31bd-b6e6-46d5-b8b7-1e8277d1d0b8 elazimcB_96" d="M63.25453,103.0282a4.7998,4.7998,0,1,0-4.7998-4.7998A4.80017,4.80017,0,0,0,63.25453,103.0282Z" transform="translate(37.54527 26.5724)"></path><path class="b96d31bd-b6e6-46d5-b8b7-1e8277d1d0b8 elazimcB_97" d="M51.25453,115.0282a4.8003,4.8003,0,1,0-4.7998-4.7998A4.80017,4.80017,0,0,0,51.25453,115.0282Z" transform="translate(37.54527 26.5724)"></path><path class="b96d31bd-b6e6-46d5-b8b7-1e8277d1d0b8 elazimcB_98" d="M27.25453,115.0282a4.8003,4.8003,0,1,0-4.7998-4.7998A4.80017,4.80017,0,0,0,27.25453,115.0282Z" transform="translate(37.54527 26.5724)"></path><path class="b96d31bd-b6e6-46d5-b8b7-1e8277d1d0b8 elazimcB_99" d="M51.25453,91.0282a4.7998,4.7998,0,1,0-4.7998-4.7998A4.80017,4.80017,0,0,0,51.25453,91.0282Z" transform="translate(37.54527 26.5724)"></path><path class="b96d31bd-b6e6-46d5-b8b7-1e8277d1d0b8 elazimcB_100" d="M27.25453,91.0282a4.7998,4.7998,0,1,0-4.7998-4.7998A4.80017,4.80017,0,0,0,27.25453,91.0282Z" transform="translate(37.54527 26.5724)"></path><path class="b96d31bd-b6e6-46d5-b8b7-1e8277d1d0b8 elazimcB_101" d="M15.25453,127.0282a4.8003,4.8003,0,1,0-4.7998-4.7998A4.8002,4.8002,0,0,0,15.25453,127.0282Z" transform="translate(37.54527 26.5724)"></path><path class="b96d31bd-b6e6-46d5-b8b7-1e8277d1d0b8 elazimcB_102" d="M15.25453,103.0282a4.7998,4.7998,0,1,0-4.7998-4.7998A4.80017,4.80017,0,0,0,15.25453,103.0282Z" transform="translate(37.54527 26.5724)"></path><path class="b96d31bd-b6e6-46d5-b8b7-1e8277d1d0b8 elazimcB_103" d="M39.25453,79.0282a4.8003,4.8003,0,1,0-4.7998-4.7998A4.80017,4.80017,0,0,0,39.25453,79.0282Z" transform="translate(37.54527 26.5724)"></path><path class="b96d31bd-b6e6-46d5-b8b7-1e8277d1d0b8 elazimcB_104" d="M63.25453,79.0282a4.8003,4.8003,0,1,0-4.7998-4.7998A4.80017,4.80017,0,0,0,63.25453,79.0282Z" transform="translate(37.54527 26.5724)"></path><path class="b96d31bd-b6e6-46d5-b8b7-1e8277d1d0b8 elazimcB_105" d="M15.25453,79.0282a4.8003,4.8003,0,1,0-4.7998-4.7998A4.80017,4.80017,0,0,0,15.25453,79.0282Z" transform="translate(37.54527 26.5724)"></path></g><g class="ad8f8d85-65a7-4b21-a4bc-37528ef0205d"><path class="b96d31bd-b6e6-46d5-b8b7-1e8277d1d0b8 elazimcB_106" d="M39.25453,175.0282a4.8003,4.8003,0,1,0-4.7998-4.7998A4.8002,4.8002,0,0,0,39.25453,175.0282Z" transform="translate(37.54527 26.5724)"></path><path class="b96d31bd-b6e6-46d5-b8b7-1e8277d1d0b8 elazimcB_107" d="M63.25453,175.0282a4.8003,4.8003,0,1,0-4.7998-4.7998A4.8002,4.8002,0,0,0,63.25453,175.0282Z" transform="translate(37.54527 26.5724)"></path><path class="b96d31bd-b6e6-46d5-b8b7-1e8277d1d0b8 elazimcB_108" d="M39.25453,151.0282a4.7998,4.7998,0,1,0-4.7998-4.7998A4.80017,4.80017,0,0,0,39.25453,151.0282Z" transform="translate(37.54527 26.5724)"></path><path class="b96d31bd-b6e6-46d5-b8b7-1e8277d1d0b8 elazimcB_109" d="M63.25453,151.0282a4.7998,4.7998,0,1,0-4.7998-4.7998A4.80017,4.80017,0,0,0,63.25453,151.0282Z" transform="translate(37.54527 26.5724)"></path><path class="b96d31bd-b6e6-46d5-b8b7-1e8277d1d0b8 elazimcB_110" d="M51.25453,163.0282a4.8003,4.8003,0,1,0-4.7998-4.7998A4.80017,4.80017,0,0,0,51.25453,163.0282Z" transform="translate(37.54527 26.5724)"></path><path class="b96d31bd-b6e6-46d5-b8b7-1e8277d1d0b8 elazimcB_111" d="M27.25453,163.0282a4.8003,4.8003,0,1,0-4.7998-4.7998A4.80017,4.80017,0,0,0,27.25453,163.0282Z" transform="translate(37.54527 26.5724)"></path><path class="b96d31bd-b6e6-46d5-b8b7-1e8277d1d0b8 elazimcB_112" d="M51.25453,139.0282a4.7998,4.7998,0,1,0-4.7998-4.7998A4.80017,4.80017,0,0,0,51.25453,139.0282Z" transform="translate(37.54527 26.5724)"></path><path class="b96d31bd-b6e6-46d5-b8b7-1e8277d1d0b8 elazimcB_113" d="M27.25453,139.0282a4.7998,4.7998,0,1,0-4.7998-4.7998A4.80017,4.80017,0,0,0,27.25453,139.0282Z" transform="translate(37.54527 26.5724)"></path><path class="b96d31bd-b6e6-46d5-b8b7-1e8277d1d0b8 elazimcB_114" d="M15.25453,175.0282a4.8003,4.8003,0,1,0-4.7998-4.7998A4.8002,4.8002,0,0,0,15.25453,175.0282Z" transform="translate(37.54527 26.5724)"></path><path class="b96d31bd-b6e6-46d5-b8b7-1e8277d1d0b8 elazimcB_115" d="M15.25453,151.0282a4.7998,4.7998,0,1,0-4.7998-4.7998A4.80017,4.80017,0,0,0,15.25453,151.0282Z" transform="translate(37.54527 26.5724)"></path><path class="b96d31bd-b6e6-46d5-b8b7-1e8277d1d0b8 elazimcB_116" d="M39.25453,127.0282a4.8003,4.8003,0,1,0-4.7998-4.7998A4.80017,4.80017,0,0,0,39.25453,127.0282Z" transform="translate(37.54527 26.5724)"></path><path class="b96d31bd-b6e6-46d5-b8b7-1e8277d1d0b8 elazimcB_117" d="M63.25453,127.0282a4.8003,4.8003,0,1,0-4.7998-4.7998A4.80017,4.80017,0,0,0,63.25453,127.0282Z" transform="translate(37.54527 26.5724)"></path><path class="b96d31bd-b6e6-46d5-b8b7-1e8277d1d0b8 elazimcB_118" d="M15.25453,127.0282a4.8003,4.8003,0,1,0-4.7998-4.7998A4.80017,4.80017,0,0,0,15.25453,127.0282Z" transform="translate(37.54527 26.5724)"></path></g><g class="bdbcfae1-2430-451f-b92d-43c669b7eca3"><path class="b96d31bd-b6e6-46d5-b8b7-1e8277d1d0b8 elazimcB_119" d="M-8.74547,31.0282a4.8002,4.8002,0,0,0,4.8003-4.7998,4.80166,4.80166,0,0,0-4.8003-4.80079,4.80091,4.80091,0,0,0-4.7998,4.80079A4.79945,4.79945,0,0,0-8.74547,31.0282Z" transform="translate(37.54527 26.5724)"></path><path class="b96d31bd-b6e6-46d5-b8b7-1e8277d1d0b8 elazimcB_120" d="M15.25453,31.0282a4.8003,4.8003,0,1,0-4.7998-4.7998A4.8002,4.8002,0,0,0,15.25453,31.0282Z" transform="translate(37.54527 26.5724)"></path><path class="b96d31bd-b6e6-46d5-b8b7-1e8277d1d0b8 elazimcB_121" d="M-8.74547,7.0282a4.80017,4.80017,0,0,0,4.8003-4.7998,4.80081,4.80081,0,0,0-4.8003-4.7998,4.80006,4.80006,0,0,0-4.7998,4.7998A4.79942,4.79942,0,0,0-8.74547,7.0282Z" transform="translate(37.54527 26.5724)"></path><path class="b96d31bd-b6e6-46d5-b8b7-1e8277d1d0b8 elazimcB_122" d="M15.25453,7.0282a4.7998,4.7998,0,1,0-4.7998-4.7998A4.80017,4.80017,0,0,0,15.25453,7.0282Z" transform="translate(37.54527 26.5724)"></path><path class="b96d31bd-b6e6-46d5-b8b7-1e8277d1d0b8 elazimcB_123" d="M3.25453,19.0282a4.8003,4.8003,0,1,0-4.7998-4.7998A4.80017,4.80017,0,0,0,3.25453,19.0282Z" transform="translate(37.54527 26.5724)"></path><path class="b96d31bd-b6e6-46d5-b8b7-1e8277d1d0b8 elazimcB_124" d="M-20.74547,19.0282a4.80017,4.80017,0,0,0,4.8003-4.7998,4.80167,4.80167,0,0,0-4.8003-4.8008,4.80092,4.80092,0,0,0-4.7998,4.8008A4.79942,4.79942,0,0,0-20.74547,19.0282Z" transform="translate(37.54527 26.5724)"></path><path class="b96d31bd-b6e6-46d5-b8b7-1e8277d1d0b8 elazimcB_125" d="M3.25453-4.9718a4.80017,4.80017,0,0,0,4.8003-4.7998,4.80081,4.80081,0,0,0-4.8003-4.7998,4.80006,4.80006,0,0,0-4.7998,4.7998A4.79942,4.79942,0,0,0,3.25453-4.9718Z" transform="translate(37.54527 26.5724)"></path><path class="b96d31bd-b6e6-46d5-b8b7-1e8277d1d0b8 elazimcB_126" d="M-20.74547-4.9718a4.80017,4.80017,0,0,0,4.8003-4.7998,4.80081,4.80081,0,0,0-4.8003-4.7998,4.80006,4.80006,0,0,0-4.7998,4.7998A4.79942,4.79942,0,0,0-20.74547-4.9718Z" transform="translate(37.54527 26.5724)"></path><path class="b96d31bd-b6e6-46d5-b8b7-1e8277d1d0b8 elazimcB_127" d="M-32.74547,31.0282a4.8002,4.8002,0,0,0,4.8003-4.7998,4.80166,4.80166,0,0,0-4.8003-4.80079,4.80093,4.80093,0,0,0-4.7998,4.80079A4.79947,4.79947,0,0,0-32.74547,31.0282Z" transform="translate(37.54527 26.5724)"></path><path class="b96d31bd-b6e6-46d5-b8b7-1e8277d1d0b8 elazimcB_128" d="M-32.74547,7.0282a4.80017,4.80017,0,0,0,4.8003-4.7998,4.80081,4.80081,0,0,0-4.8003-4.7998,4.80008,4.80008,0,0,0-4.7998,4.7998A4.79944,4.79944,0,0,0-32.74547,7.0282Z" transform="translate(37.54527 26.5724)"></path><path class="b96d31bd-b6e6-46d5-b8b7-1e8277d1d0b8 elazimcB_129" d="M-8.74547-16.9718a4.80017,4.80017,0,0,0,4.8003-4.7998,4.80167,4.80167,0,0,0-4.8003-4.8008,4.80092,4.80092,0,0,0-4.7998,4.8008A4.79942,4.79942,0,0,0-8.74547-16.9718Z" transform="translate(37.54527 26.5724)"></path><path class="b96d31bd-b6e6-46d5-b8b7-1e8277d1d0b8 elazimcB_130" d="M15.25453-16.9718a4.80017,4.80017,0,0,0,4.8003-4.7998,4.80167,4.80167,0,0,0-4.8003-4.8008,4.80092,4.80092,0,0,0-4.7998,4.8008A4.79942,4.79942,0,0,0,15.25453-16.9718Z" transform="translate(37.54527 26.5724)"></path><path class="b96d31bd-b6e6-46d5-b8b7-1e8277d1d0b8 elazimcB_131" d="M-32.74547-16.9718a4.80017,4.80017,0,0,0,4.8003-4.7998,4.80167,4.80167,0,0,0-4.8003-4.8008,4.80094,4.80094,0,0,0-4.7998,4.8008A4.79944,4.79944,0,0,0-32.74547-16.9718Z" transform="translate(37.54527 26.5724)"></path></g><g class="a5b1b3d9-0f26-4bde-82fd-0507b765d254"><path class="b96d31bd-b6e6-46d5-b8b7-1e8277d1d0b8 elazimcB_132" d="M-8.74547,79.0282a4.8002,4.8002,0,0,0,4.8003-4.7998,4.80166,4.80166,0,0,0-4.8003-4.80079,4.80091,4.80091,0,0,0-4.7998,4.80079A4.79945,4.79945,0,0,0-8.74547,79.0282Z" transform="translate(37.54527 26.5724)"></path><path class="b96d31bd-b6e6-46d5-b8b7-1e8277d1d0b8 elazimcB_133" d="M15.25453,79.0282a4.8003,4.8003,0,1,0-4.7998-4.7998A4.8002,4.8002,0,0,0,15.25453,79.0282Z" transform="translate(37.54527 26.5724)"></path><path class="b96d31bd-b6e6-46d5-b8b7-1e8277d1d0b8 elazimcB_134" d="M-8.74547,55.0282a4.80017,4.80017,0,0,0,4.8003-4.7998,4.80081,4.80081,0,0,0-4.8003-4.7998,4.80006,4.80006,0,0,0-4.7998,4.7998A4.79942,4.79942,0,0,0-8.74547,55.0282Z" transform="translate(37.54527 26.5724)"></path><path class="b96d31bd-b6e6-46d5-b8b7-1e8277d1d0b8 elazimcB_135" d="M15.25453,55.0282a4.7998,4.7998,0,1,0-4.7998-4.7998A4.80017,4.80017,0,0,0,15.25453,55.0282Z" transform="translate(37.54527 26.5724)"></path><path class="b96d31bd-b6e6-46d5-b8b7-1e8277d1d0b8 elazimcB_136" d="M3.25453,67.0282a4.8003,4.8003,0,1,0-4.7998-4.7998A4.80017,4.80017,0,0,0,3.25453,67.0282Z" transform="translate(37.54527 26.5724)"></path><path class="b96d31bd-b6e6-46d5-b8b7-1e8277d1d0b8 elazimcB_137" d="M-20.74547,67.0282a4.80017,4.80017,0,0,0,4.8003-4.7998,4.80167,4.80167,0,0,0-4.8003-4.8008,4.80092,4.80092,0,0,0-4.7998,4.8008A4.79942,4.79942,0,0,0-20.74547,67.0282Z" transform="translate(37.54527 26.5724)"></path><path class="b96d31bd-b6e6-46d5-b8b7-1e8277d1d0b8 elazimcB_138" d="M3.25453,43.0282a4.7998,4.7998,0,1,0-4.7998-4.7998A4.80017,4.80017,0,0,0,3.25453,43.0282Z" transform="translate(37.54527 26.5724)"></path><path class="b96d31bd-b6e6-46d5-b8b7-1e8277d1d0b8 elazimcB_139" d="M-20.74547,43.0282a4.80017,4.80017,0,0,0,4.8003-4.7998,4.80081,4.80081,0,0,0-4.8003-4.7998,4.80006,4.80006,0,0,0-4.7998,4.7998A4.79942,4.79942,0,0,0-20.74547,43.0282Z" transform="translate(37.54527 26.5724)"></path><path class="b96d31bd-b6e6-46d5-b8b7-1e8277d1d0b8 elazimcB_140" d="M-32.74547,79.0282a4.8002,4.8002,0,0,0,4.8003-4.7998,4.80166,4.80166,0,0,0-4.8003-4.80079,4.80093,4.80093,0,0,0-4.7998,4.80079A4.79947,4.79947,0,0,0-32.74547,79.0282Z" transform="translate(37.54527 26.5724)"></path><path class="b96d31bd-b6e6-46d5-b8b7-1e8277d1d0b8 elazimcB_141" d="M-32.74547,55.0282a4.80017,4.80017,0,0,0,4.8003-4.7998,4.80081,4.80081,0,0,0-4.8003-4.7998,4.80008,4.80008,0,0,0-4.7998,4.7998A4.79944,4.79944,0,0,0-32.74547,55.0282Z" transform="translate(37.54527 26.5724)"></path><path class="b96d31bd-b6e6-46d5-b8b7-1e8277d1d0b8 elazimcB_142" d="M-8.74547,31.0282a4.80017,4.80017,0,0,0,4.8003-4.7998,4.80167,4.80167,0,0,0-4.8003-4.8008,4.80092,4.80092,0,0,0-4.7998,4.8008A4.79942,4.79942,0,0,0-8.74547,31.0282Z" transform="translate(37.54527 26.5724)"></path><path class="b96d31bd-b6e6-46d5-b8b7-1e8277d1d0b8 elazimcB_143" d="M15.25453,31.0282a4.8003,4.8003,0,1,0-4.7998-4.7998A4.80017,4.80017,0,0,0,15.25453,31.0282Z" transform="translate(37.54527 26.5724)"></path><path class="b96d31bd-b6e6-46d5-b8b7-1e8277d1d0b8 elazimcB_144" d="M-32.74547,31.0282a4.80017,4.80017,0,0,0,4.8003-4.7998,4.80167,4.80167,0,0,0-4.8003-4.8008,4.80094,4.80094,0,0,0-4.7998,4.8008A4.79944,4.79944,0,0,0-32.74547,31.0282Z" transform="translate(37.54527 26.5724)"></path></g><g class="b8fa7ece-8f3e-4d92-b5f5-b03b21ea221c"><path class="b96d31bd-b6e6-46d5-b8b7-1e8277d1d0b8 elazimcB_145" d="M-8.74547,127.0282a4.8002,4.8002,0,0,0,4.8003-4.7998,4.80166,4.80166,0,0,0-4.8003-4.80079,4.80091,4.80091,0,0,0-4.7998,4.80079A4.79945,4.79945,0,0,0-8.74547,127.0282Z" transform="translate(37.54527 26.5724)"></path><path class="b96d31bd-b6e6-46d5-b8b7-1e8277d1d0b8 elazimcB_146" d="M15.25453,127.0282a4.8003,4.8003,0,1,0-4.7998-4.7998A4.8002,4.8002,0,0,0,15.25453,127.0282Z" transform="translate(37.54527 26.5724)"></path><path class="b96d31bd-b6e6-46d5-b8b7-1e8277d1d0b8 elazimcB_147" d="M-8.74547,103.0282a4.80017,4.80017,0,0,0,4.8003-4.7998,4.80081,4.80081,0,0,0-4.8003-4.7998,4.80006,4.80006,0,0,0-4.7998,4.7998A4.79942,4.79942,0,0,0-8.74547,103.0282Z" transform="translate(37.54527 26.5724)"></path><path class="b96d31bd-b6e6-46d5-b8b7-1e8277d1d0b8 elazimcB_148" d="M15.25453,103.0282a4.7998,4.7998,0,1,0-4.7998-4.7998A4.80017,4.80017,0,0,0,15.25453,103.0282Z" transform="translate(37.54527 26.5724)"></path><path class="b96d31bd-b6e6-46d5-b8b7-1e8277d1d0b8 elazimcB_149" d="M3.25453,115.0282a4.8003,4.8003,0,1,0-4.7998-4.7998A4.80017,4.80017,0,0,0,3.25453,115.0282Z" transform="translate(37.54527 26.5724)"></path><path class="b96d31bd-b6e6-46d5-b8b7-1e8277d1d0b8 elazimcB_150" d="M-20.74547,115.0282a4.80017,4.80017,0,0,0,4.8003-4.7998,4.80167,4.80167,0,0,0-4.8003-4.8008,4.80092,4.80092,0,0,0-4.7998,4.8008A4.79942,4.79942,0,0,0-20.74547,115.0282Z" transform="translate(37.54527 26.5724)"></path><path class="b96d31bd-b6e6-46d5-b8b7-1e8277d1d0b8 elazimcB_151" d="M3.25453,91.0282a4.7998,4.7998,0,1,0-4.7998-4.7998A4.80017,4.80017,0,0,0,3.25453,91.0282Z" transform="translate(37.54527 26.5724)"></path><path class="b96d31bd-b6e6-46d5-b8b7-1e8277d1d0b8 elazimcB_152" d="M-20.74547,91.0282a4.80017,4.80017,0,0,0,4.8003-4.7998,4.80081,4.80081,0,0,0-4.8003-4.7998,4.80006,4.80006,0,0,0-4.7998,4.7998A4.79942,4.79942,0,0,0-20.74547,91.0282Z" transform="translate(37.54527 26.5724)"></path><path class="b96d31bd-b6e6-46d5-b8b7-1e8277d1d0b8 elazimcB_153" d="M-32.74547,127.0282a4.8002,4.8002,0,0,0,4.8003-4.7998,4.80166,4.80166,0,0,0-4.8003-4.80079,4.80093,4.80093,0,0,0-4.7998,4.80079A4.79947,4.79947,0,0,0-32.74547,127.0282Z" transform="translate(37.54527 26.5724)"></path><path class="b96d31bd-b6e6-46d5-b8b7-1e8277d1d0b8 elazimcB_154" d="M-32.74547,103.0282a4.80017,4.80017,0,0,0,4.8003-4.7998,4.80081,4.80081,0,0,0-4.8003-4.7998,4.80008,4.80008,0,0,0-4.7998,4.7998A4.79944,4.79944,0,0,0-32.74547,103.0282Z" transform="translate(37.54527 26.5724)"></path><path class="b96d31bd-b6e6-46d5-b8b7-1e8277d1d0b8 elazimcB_155" d="M-8.74547,79.0282a4.80017,4.80017,0,0,0,4.8003-4.7998,4.80167,4.80167,0,0,0-4.8003-4.8008,4.80092,4.80092,0,0,0-4.7998,4.8008A4.79942,4.79942,0,0,0-8.74547,79.0282Z" transform="translate(37.54527 26.5724)"></path><path class="b96d31bd-b6e6-46d5-b8b7-1e8277d1d0b8 elazimcB_156" d="M15.25453,79.0282a4.8003,4.8003,0,1,0-4.7998-4.7998A4.80017,4.80017,0,0,0,15.25453,79.0282Z" transform="translate(37.54527 26.5724)"></path><path class="b96d31bd-b6e6-46d5-b8b7-1e8277d1d0b8 elazimcB_157" d="M-32.74547,79.0282a4.80017,4.80017,0,0,0,4.8003-4.7998,4.80167,4.80167,0,0,0-4.8003-4.8008,4.80094,4.80094,0,0,0-4.7998,4.8008A4.79944,4.79944,0,0,0-32.74547,79.0282Z" transform="translate(37.54527 26.5724)"></path></g><g class="f0c5499c-2aba-475d-b22a-91eb8ef61bc7"><path class="b96d31bd-b6e6-46d5-b8b7-1e8277d1d0b8 elazimcB_158" d="M-8.74547,175.0282a4.8002,4.8002,0,0,0,4.8003-4.7998,4.80166,4.80166,0,0,0-4.8003-4.80079,4.80091,4.80091,0,0,0-4.7998,4.80079A4.79945,4.79945,0,0,0-8.74547,175.0282Z" transform="translate(37.54527 26.5724)"></path><path class="b96d31bd-b6e6-46d5-b8b7-1e8277d1d0b8 elazimcB_159" d="M15.25453,175.0282a4.8003,4.8003,0,1,0-4.7998-4.7998A4.8002,4.8002,0,0,0,15.25453,175.0282Z" transform="translate(37.54527 26.5724)"></path><path class="b96d31bd-b6e6-46d5-b8b7-1e8277d1d0b8 elazimcB_160" d="M-8.74547,151.0282a4.80017,4.80017,0,0,0,4.8003-4.7998,4.80081,4.80081,0,0,0-4.8003-4.7998,4.80006,4.80006,0,0,0-4.7998,4.7998A4.79942,4.79942,0,0,0-8.74547,151.0282Z" transform="translate(37.54527 26.5724)"></path><path class="b96d31bd-b6e6-46d5-b8b7-1e8277d1d0b8 elazimcB_161" d="M15.25453,151.0282a4.7998,4.7998,0,1,0-4.7998-4.7998A4.80017,4.80017,0,0,0,15.25453,151.0282Z" transform="translate(37.54527 26.5724)"></path><path class="b96d31bd-b6e6-46d5-b8b7-1e8277d1d0b8 elazimcB_162" d="M3.25453,163.0282a4.8003,4.8003,0,1,0-4.7998-4.7998A4.80017,4.80017,0,0,0,3.25453,163.0282Z" transform="translate(37.54527 26.5724)"></path><path class="b96d31bd-b6e6-46d5-b8b7-1e8277d1d0b8 elazimcB_163" d="M-20.74547,163.0282a4.80017,4.80017,0,0,0,4.8003-4.7998,4.80167,4.80167,0,0,0-4.8003-4.8008,4.80092,4.80092,0,0,0-4.7998,4.8008A4.79942,4.79942,0,0,0-20.74547,163.0282Z" transform="translate(37.54527 26.5724)"></path><path class="b96d31bd-b6e6-46d5-b8b7-1e8277d1d0b8 elazimcB_164" d="M3.25453,139.0282a4.7998,4.7998,0,1,0-4.7998-4.7998A4.80017,4.80017,0,0,0,3.25453,139.0282Z" transform="translate(37.54527 26.5724)"></path><path class="b96d31bd-b6e6-46d5-b8b7-1e8277d1d0b8 elazimcB_165" d="M-20.74547,139.0282a4.80017,4.80017,0,0,0,4.8003-4.7998,4.80081,4.80081,0,0,0-4.8003-4.7998,4.80006,4.80006,0,0,0-4.7998,4.7998A4.79942,4.79942,0,0,0-20.74547,139.0282Z" transform="translate(37.54527 26.5724)"></path><path class="b96d31bd-b6e6-46d5-b8b7-1e8277d1d0b8 elazimcB_166" d="M-32.74547,175.0282a4.8002,4.8002,0,0,0,4.8003-4.7998,4.80166,4.80166,0,0,0-4.8003-4.80079,4.80093,4.80093,0,0,0-4.7998,4.80079A4.79947,4.79947,0,0,0-32.74547,175.0282Z" transform="translate(37.54527 26.5724)"></path><path class="b96d31bd-b6e6-46d5-b8b7-1e8277d1d0b8 elazimcB_167" d="M-32.74547,151.0282a4.80017,4.80017,0,0,0,4.8003-4.7998,4.80081,4.80081,0,0,0-4.8003-4.7998,4.80008,4.80008,0,0,0-4.7998,4.7998A4.79944,4.79944,0,0,0-32.74547,151.0282Z" transform="translate(37.54527 26.5724)"></path><path class="b96d31bd-b6e6-46d5-b8b7-1e8277d1d0b8 elazimcB_168" d="M-8.74547,127.0282a4.80017,4.80017,0,0,0,4.8003-4.7998,4.80167,4.80167,0,0,0-4.8003-4.8008,4.80092,4.80092,0,0,0-4.7998,4.8008A4.79942,4.79942,0,0,0-8.74547,127.0282Z" transform="translate(37.54527 26.5724)"></path><path class="b96d31bd-b6e6-46d5-b8b7-1e8277d1d0b8 elazimcB_169" d="M15.25453,127.0282a4.8003,4.8003,0,1,0-4.7998-4.7998A4.80017,4.80017,0,0,0,15.25453,127.0282Z" transform="translate(37.54527 26.5724)"></path><path class="b96d31bd-b6e6-46d5-b8b7-1e8277d1d0b8 elazimcB_170" d="M-32.74547,127.0282a4.80017,4.80017,0,0,0,4.8003-4.7998,4.80167,4.80167,0,0,0-4.8003-4.8008,4.80094,4.80094,0,0,0-4.7998,4.8008A4.79944,4.79944,0,0,0-32.74547,127.0282Z" transform="translate(37.54527 26.5724)"></path></g></g><path class="a9e656b5-2c76-4869-8da0-f335d246aac4 elazimcB_171" d="M67.70179,23.7284c1.60125-4.18966,19.856-32.83735,60-18,45.61767,16.86042,49.582,51.5,49.582,51.5" transform="translate(37.54527 26.5724)"></path></g></g><style data-made-with="vivus-instant">.elazimcB_0{stroke-dasharray:320 322;stroke-dashoffset:321;animation:elazimcB_draw 2000ms linear 0ms forwards;}.elazimcB_1{stroke-dasharray:192 194;stroke-dashoffset:193;animation:elazimcB_draw 2000ms linear 5ms forwards;}.elazimcB_2{stroke-dasharray:192 194;stroke-dashoffset:193;animation:elazimcB_draw 2000ms linear 11ms forwards;}.elazimcB_3{stroke-dasharray:192 194;stroke-dashoffset:193;animation:elazimcB_draw 2000ms linear 17ms forwards;}.elazimcB_4{stroke-dasharray:192 194;stroke-dashoffset:193;animation:elazimcB_draw 2000ms linear 23ms forwards;}.elazimcB_5{stroke-dasharray:192 194;stroke-dashoffset:193;animation:elazimcB_draw 2000ms linear 29ms forwards;}.elazimcB_6{stroke-dasharray:192 194;stroke-dashoffset:193;animation:elazimcB_draw 2000ms linear 35ms forwards;}.elazimcB_7{stroke-dasharray:192 194;stroke-dashoffset:193;animation:elazimcB_draw 2000ms linear 40ms forwards;}.elazimcB_8{stroke-dasharray:192 194;stroke-dashoffset:193;animation:elazimcB_draw 2000ms linear 46ms forwards;}.elazimcB_9{stroke-dasharray:192 194;stroke-dashoffset:193;animation:elazimcB_draw 2000ms linear 52ms forwards;}.elazimcB_10{stroke-dasharray:192 194;stroke-dashoffset:193;animation:elazimcB_draw 2000ms linear 58ms forwards;}.elazimcB_11{stroke-dasharray:192 194;stroke-dashoffset:193;animation:elazimcB_draw 2000ms linear 64ms forwards;}.elazimcB_12{stroke-dasharray:192 194;stroke-dashoffset:193;animation:elazimcB_draw 2000ms linear 70ms forwards;}.elazimcB_13{stroke-dasharray:170 172;stroke-dashoffset:171;animation:elazimcB_draw 2000ms linear 76ms forwards;}.elazimcB_14{stroke-dasharray:392 394;stroke-dashoffset:393;animation:elazimcB_draw 2000ms linear 81ms forwards;}.elazimcB_15{stroke-dasharray:31 33;stroke-dashoffset:32;animation:elazimcB_draw 2000ms linear 87ms forwards;}.elazimcB_16{stroke-dasharray:31 33;stroke-dashoffset:32;animation:elazimcB_draw 2000ms linear 93ms forwards;}.elazimcB_17{stroke-dasharray:31 33;stroke-dashoffset:32;animation:elazimcB_draw 2000ms linear 99ms forwards;}.elazimcB_18{stroke-dasharray:31 33;stroke-dashoffset:32;animation:elazimcB_draw 2000ms linear 105ms forwards;}.elazimcB_19{stroke-dasharray:31 33;stroke-dashoffset:32;animation:elazimcB_draw 2000ms linear 111ms forwards;}.elazimcB_20{stroke-dasharray:31 33;stroke-dashoffset:32;animation:elazimcB_draw 2000ms linear 116ms forwards;}.elazimcB_21{stroke-dasharray:31 33;stroke-dashoffset:32;animation:elazimcB_draw 2000ms linear 122ms forwards;}.elazimcB_22{stroke-dasharray:31 33;stroke-dashoffset:32;animation:elazimcB_draw 2000ms linear 128ms forwards;}.elazimcB_23{stroke-dasharray:31 33;stroke-dashoffset:32;animation:elazimcB_draw 2000ms linear 134ms forwards;}.elazimcB_24{stroke-dasharray:31 33;stroke-dashoffset:32;animation:elazimcB_draw 2000ms linear 140ms forwards;}.elazimcB_25{stroke-dasharray:31 33;stroke-dashoffset:32;animation:elazimcB_draw 2000ms linear 146ms forwards;}.elazimcB_26{stroke-dasharray:31 33;stroke-dashoffset:32;animation:elazimcB_draw 2000ms linear 152ms forwards;}.elazimcB_27{stroke-dasharray:31 33;stroke-dashoffset:32;animation:elazimcB_draw 2000ms linear 157ms forwards;}.elazimcB_28{stroke-dasharray:31 33;stroke-dashoffset:32;animation:elazimcB_draw 2000ms linear 163ms forwards;}.elazimcB_29{stroke-dasharray:31 33;stroke-dashoffset:32;animation:elazimcB_draw 2000ms linear 169ms forwards;}.elazimcB_30{stroke-dasharray:31 33;stroke-dashoffset:32;animation:elazimcB_draw 2000ms linear 175ms forwards;}.elazimcB_31{stroke-dasharray:31 33;stroke-dashoffset:32;animation:elazimcB_draw 2000ms linear 181ms forwards;}.elazimcB_32{stroke-dasharray:31 33;stroke-dashoffset:32;animation:elazimcB_draw 2000ms linear 187ms forwards;}.elazimcB_33{stroke-dasharray:31 33;stroke-dashoffset:32;animation:elazimcB_draw 2000ms linear 192ms forwards;}.elazimcB_34{stroke-dasharray:31 33;stroke-dashoffset:32;animation:elazimcB_draw 2000ms linear 198ms forwards;}.elazimcB_35{stroke-dasharray:31 33;stroke-dashoffset:32;animation:elazimcB_draw 2000ms linear 204ms forwards;}.elazimcB_36{stroke-dasharray:31 33;stroke-dashoffset:32;animation:elazimcB_draw 2000ms linear 210ms forwards;}.elazimcB_37{stroke-dasharray:31 33;stroke-dashoffset:32;animation:elazimcB_draw 2000ms linear 216ms forwards;}.elazimcB_38{stroke-dasharray:31 33;stroke-dashoffset:32;animation:elazimcB_draw 2000ms linear 222ms forwards;}.elazimcB_39{stroke-dasharray:31 33;stroke-dashoffset:32;animation:elazimcB_draw 2000ms linear 228ms forwards;}.elazimcB_40{stroke-dasharray:31 33;stroke-dashoffset:32;animation:elazimcB_draw 2000ms linear 233ms forwards;}.elazimcB_41{stroke-dasharray:31 33;stroke-dashoffset:32;animation:elazimcB_draw 2000ms linear 239ms forwards;}.elazimcB_42{stroke-dasharray:31 33;stroke-dashoffset:32;animation:elazimcB_draw 2000ms linear 245ms forwards;}.elazimcB_43{stroke-dasharray:31 33;stroke-dashoffset:32;animation:elazimcB_draw 2000ms linear 251ms forwards;}.elazimcB_44{stroke-dasharray:31 33;stroke-dashoffset:32;animation:elazimcB_draw 2000ms linear 257ms forwards;}.elazimcB_45{stroke-dasharray:31 33;stroke-dashoffset:32;animation:elazimcB_draw 2000ms linear 263ms forwards;}.elazimcB_46{stroke-dasharray:31 33;stroke-dashoffset:32;animation:elazimcB_draw 2000ms linear 269ms forwards;}.elazimcB_47{stroke-dasharray:31 33;stroke-dashoffset:32;animation:elazimcB_draw 2000ms linear 274ms forwards;}.elazimcB_48{stroke-dasharray:31 33;stroke-dashoffset:32;animation:elazimcB_draw 2000ms linear 280ms forwards;}.elazimcB_49{stroke-dasharray:31 33;stroke-dashoffset:32;animation:elazimcB_draw 2000ms linear 286ms forwards;}.elazimcB_50{stroke-dasharray:31 33;stroke-dashoffset:32;animation:elazimcB_draw 2000ms linear 292ms forwards;}.elazimcB_51{stroke-dasharray:31 33;stroke-dashoffset:32;animation:elazimcB_draw 2000ms linear 298ms forwards;}.elazimcB_52{stroke-dasharray:31 33;stroke-dashoffset:32;animation:elazimcB_draw 2000ms linear 304ms forwards;}.elazimcB_53{stroke-dasharray:31 33;stroke-dashoffset:32;animation:elazimcB_draw 2000ms linear 309ms forwards;}.elazimcB_54{stroke-dasharray:31 33;stroke-dashoffset:32;animation:elazimcB_draw 2000ms linear 315ms forwards;}.elazimcB_55{stroke-dasharray:31 33;stroke-dashoffset:32;animation:elazimcB_draw 2000ms linear 321ms forwards;}.elazimcB_56{stroke-dasharray:31 33;stroke-dashoffset:32;animation:elazimcB_draw 2000ms linear 327ms forwards;}.elazimcB_57{stroke-dasharray:31 33;stroke-dashoffset:32;animation:elazimcB_draw 2000ms linear 333ms forwards;}.elazimcB_58{stroke-dasharray:31 33;stroke-dashoffset:32;animation:elazimcB_draw 2000ms linear 339ms forwards;}.elazimcB_59{stroke-dasharray:31 33;stroke-dashoffset:32;animation:elazimcB_draw 2000ms linear 345ms forwards;}.elazimcB_60{stroke-dasharray:31 33;stroke-dashoffset:32;animation:elazimcB_draw 2000ms linear 350ms forwards;}.elazimcB_61{stroke-dasharray:31 33;stroke-dashoffset:32;animation:elazimcB_draw 2000ms linear 356ms forwards;}.elazimcB_62{stroke-dasharray:31 33;stroke-dashoffset:32;animation:elazimcB_draw 2000ms linear 362ms forwards;}.elazimcB_63{stroke-dasharray:31 33;stroke-dashoffset:32;animation:elazimcB_draw 2000ms linear 368ms forwards;}.elazimcB_64{stroke-dasharray:31 33;stroke-dashoffset:32;animation:elazimcB_draw 2000ms linear 374ms forwards;}.elazimcB_65{stroke-dasharray:31 33;stroke-dashoffset:32;animation:elazimcB_draw 2000ms linear 380ms forwards;}.elazimcB_66{stroke-dasharray:31 33;stroke-dashoffset:32;animation:elazimcB_draw 2000ms linear 385ms forwards;}.elazimcB_67{stroke-dasharray:31 33;stroke-dashoffset:32;animation:elazimcB_draw 2000ms linear 391ms forwards;}.elazimcB_68{stroke-dasharray:31 33;stroke-dashoffset:32;animation:elazimcB_draw 2000ms linear 397ms forwards;}.elazimcB_69{stroke-dasharray:31 33;stroke-dashoffset:32;animation:elazimcB_draw 2000ms linear 403ms forwards;}.elazimcB_70{stroke-dasharray:31 33;stroke-dashoffset:32;animation:elazimcB_draw 2000ms linear 409ms forwards;}.elazimcB_71{stroke-dasharray:31 33;stroke-dashoffset:32;animation:elazimcB_draw 2000ms linear 415ms forwards;}.elazimcB_72{stroke-dasharray:31 33;stroke-dashoffset:32;animation:elazimcB_draw 2000ms linear 421ms forwards;}.elazimcB_73{stroke-dasharray:31 33;stroke-dashoffset:32;animation:elazimcB_draw 2000ms linear 426ms forwards;}.elazimcB_74{stroke-dasharray:31 33;stroke-dashoffset:32;animation:elazimcB_draw 2000ms linear 432ms forwards;}.elazimcB_75{stroke-dasharray:31 33;stroke-dashoffset:32;animation:elazimcB_draw 2000ms linear 438ms forwards;}.elazimcB_76{stroke-dasharray:31 33;stroke-dashoffset:32;animation:elazimcB_draw 2000ms linear 444ms forwards;}.elazimcB_77{stroke-dasharray:31 33;stroke-dashoffset:32;animation:elazimcB_draw 2000ms linear 450ms forwards;}.elazimcB_78{stroke-dasharray:31 33;stroke-dashoffset:32;animation:elazimcB_draw 2000ms linear 456ms forwards;}.elazimcB_79{stroke-dasharray:31 33;stroke-dashoffset:32;animation:elazimcB_draw 2000ms linear 461ms forwards;}.elazimcB_80{stroke-dasharray:31 33;stroke-dashoffset:32;animation:elazimcB_draw 2000ms linear 467ms forwards;}.elazimcB_81{stroke-dasharray:31 33;stroke-dashoffset:32;animation:elazimcB_draw 2000ms linear 473ms forwards;}.elazimcB_82{stroke-dasharray:31 33;stroke-dashoffset:32;animation:elazimcB_draw 2000ms linear 479ms forwards;}.elazimcB_83{stroke-dasharray:31 33;stroke-dashoffset:32;animation:elazimcB_draw 2000ms linear 485ms forwards;}.elazimcB_84{stroke-dasharray:31 33;stroke-dashoffset:32;animation:elazimcB_draw 2000ms linear 491ms forwards;}.elazimcB_85{stroke-dasharray:31 33;stroke-dashoffset:32;animation:elazimcB_draw 2000ms linear 497ms forwards;}.elazimcB_86{stroke-dasharray:31 33;stroke-dashoffset:32;animation:elazimcB_draw 2000ms linear 502ms forwards;}.elazimcB_87{stroke-dasharray:31 33;stroke-dashoffset:32;animation:elazimcB_draw 2000ms linear 508ms forwards;}.elazimcB_88{stroke-dasharray:31 33;stroke-dashoffset:32;animation:elazimcB_draw 2000ms linear 514ms forwards;}.elazimcB_89{stroke-dasharray:31 33;stroke-dashoffset:32;animation:elazimcB_draw 2000ms linear 520ms forwards;}.elazimcB_90{stroke-dasharray:31 33;stroke-dashoffset:32;animation:elazimcB_draw 2000ms linear 526ms forwards;}.elazimcB_91{stroke-dasharray:31 33;stroke-dashoffset:32;animation:elazimcB_draw 2000ms linear 532ms forwards;}.elazimcB_92{stroke-dasharray:31 33;stroke-dashoffset:32;animation:elazimcB_draw 2000ms linear 538ms forwards;}.elazimcB_93{stroke-dasharray:31 33;stroke-dashoffset:32;animation:elazimcB_draw 2000ms linear 543ms forwards;}.elazimcB_94{stroke-dasharray:31 33;stroke-dashoffset:32;animation:elazimcB_draw 2000ms linear 549ms forwards;}.elazimcB_95{stroke-dasharray:31 33;stroke-dashoffset:32;animation:elazimcB_draw 2000ms linear 555ms forwards;}.elazimcB_96{stroke-dasharray:31 33;stroke-dashoffset:32;animation:elazimcB_draw 2000ms linear 561ms forwards;}.elazimcB_97{stroke-dasharray:31 33;stroke-dashoffset:32;animation:elazimcB_draw 2000ms linear 567ms forwards;}.elazimcB_98{stroke-dasharray:31 33;stroke-dashoffset:32;animation:elazimcB_draw 2000ms linear 573ms forwards;}.elazimcB_99{stroke-dasharray:31 33;stroke-dashoffset:32;animation:elazimcB_draw 2000ms linear 578ms forwards;}.elazimcB_100{stroke-dasharray:31 33;stroke-dashoffset:32;animation:elazimcB_draw 2000ms linear 584ms forwards;}.elazimcB_101{stroke-dasharray:31 33;stroke-dashoffset:32;animation:elazimcB_draw 2000ms linear 590ms forwards;}.elazimcB_102{stroke-dasharray:31 33;stroke-dashoffset:32;animation:elazimcB_draw 2000ms linear 596ms forwards;}.elazimcB_103{stroke-dasharray:31 33;stroke-dashoffset:32;animation:elazimcB_draw 2000ms linear 602ms forwards;}.elazimcB_104{stroke-dasharray:31 33;stroke-dashoffset:32;animation:elazimcB_draw 2000ms linear 608ms forwards;}.elazimcB_105{stroke-dasharray:31 33;stroke-dashoffset:32;animation:elazimcB_draw 2000ms linear 614ms forwards;}.elazimcB_106{stroke-dasharray:31 33;stroke-dashoffset:32;animation:elazimcB_draw 2000ms linear 619ms forwards;}.elazimcB_107{stroke-dasharray:31 33;stroke-dashoffset:32;animation:elazimcB_draw 2000ms linear 625ms forwards;}.elazimcB_108{stroke-dasharray:31 33;stroke-dashoffset:32;animation:elazimcB_draw 2000ms linear 631ms forwards;}.elazimcB_109{stroke-dasharray:31 33;stroke-dashoffset:32;animation:elazimcB_draw 2000ms linear 637ms forwards;}.elazimcB_110{stroke-dasharray:31 33;stroke-dashoffset:32;animation:elazimcB_draw 2000ms linear 643ms forwards;}.elazimcB_111{stroke-dasharray:31 33;stroke-dashoffset:32;animation:elazimcB_draw 2000ms linear 649ms forwards;}.elazimcB_112{stroke-dasharray:31 33;stroke-dashoffset:32;animation:elazimcB_draw 2000ms linear 654ms forwards;}.elazimcB_113{stroke-dasharray:31 33;stroke-dashoffset:32;animation:elazimcB_draw 2000ms linear 660ms forwards;}.elazimcB_114{stroke-dasharray:31 33;stroke-dashoffset:32;animation:elazimcB_draw 2000ms linear 666ms forwards;}.elazimcB_115{stroke-dasharray:31 33;stroke-dashoffset:32;animation:elazimcB_draw 2000ms linear 672ms forwards;}.elazimcB_116{stroke-dasharray:31 33;stroke-dashoffset:32;animation:elazimcB_draw 2000ms linear 678ms forwards;}.elazimcB_117{stroke-dasharray:31 33;stroke-dashoffset:32;animation:elazimcB_draw 2000ms linear 684ms forwards;}.elazimcB_118{stroke-dasharray:31 33;stroke-dashoffset:32;animation:elazimcB_draw 2000ms linear 690ms forwards;}.elazimcB_119{stroke-dasharray:31 33;stroke-dashoffset:32;animation:elazimcB_draw 2000ms linear 695ms forwards;}.elazimcB_120{stroke-dasharray:31 33;stroke-dashoffset:32;animation:elazimcB_draw 2000ms linear 701ms forwards;}.elazimcB_121{stroke-dasharray:31 33;stroke-dashoffset:32;animation:elazimcB_draw 2000ms linear 707ms forwards;}.elazimcB_122{stroke-dasharray:31 33;stroke-dashoffset:32;animation:elazimcB_draw 2000ms linear 713ms forwards;}.elazimcB_123{stroke-dasharray:31 33;stroke-dashoffset:32;animation:elazimcB_draw 2000ms linear 719ms forwards;}.elazimcB_124{stroke-dasharray:31 33;stroke-dashoffset:32;animation:elazimcB_draw 2000ms linear 725ms forwards;}.elazimcB_125{stroke-dasharray:31 33;stroke-dashoffset:32;animation:elazimcB_draw 2000ms linear 730ms forwards;}.elazimcB_126{stroke-dasharray:31 33;stroke-dashoffset:32;animation:elazimcB_draw 2000ms linear 736ms forwards;}.elazimcB_127{stroke-dasharray:31 33;stroke-dashoffset:32;animation:elazimcB_draw 2000ms linear 742ms forwards;}.elazimcB_128{stroke-dasharray:31 33;stroke-dashoffset:32;animation:elazimcB_draw 2000ms linear 748ms forwards;}.elazimcB_129{stroke-dasharray:31 33;stroke-dashoffset:32;animation:elazimcB_draw 2000ms linear 754ms forwards;}.elazimcB_130{stroke-dasharray:31 33;stroke-dashoffset:32;animation:elazimcB_draw 2000ms linear 760ms forwards;}.elazimcB_131{stroke-dasharray:31 33;stroke-dashoffset:32;animation:elazimcB_draw 2000ms linear 766ms forwards;}.elazimcB_132{stroke-dasharray:31 33;stroke-dashoffset:32;animation:elazimcB_draw 2000ms linear 771ms forwards;}.elazimcB_133{stroke-dasharray:31 33;stroke-dashoffset:32;animation:elazimcB_draw 2000ms linear 777ms forwards;}.elazimcB_134{stroke-dasharray:31 33;stroke-dashoffset:32;animation:elazimcB_draw 2000ms linear 783ms forwards;}.elazimcB_135{stroke-dasharray:31 33;stroke-dashoffset:32;animation:elazimcB_draw 2000ms linear 789ms forwards;}.elazimcB_136{stroke-dasharray:31 33;stroke-dashoffset:32;animation:elazimcB_draw 2000ms linear 795ms forwards;}.elazimcB_137{stroke-dasharray:31 33;stroke-dashoffset:32;animation:elazimcB_draw 2000ms linear 801ms forwards;}.elazimcB_138{stroke-dasharray:31 33;stroke-dashoffset:32;animation:elazimcB_draw 2000ms linear 807ms forwards;}.elazimcB_139{stroke-dasharray:31 33;stroke-dashoffset:32;animation:elazimcB_draw 2000ms linear 812ms forwards;}.elazimcB_140{stroke-dasharray:31 33;stroke-dashoffset:32;animation:elazimcB_draw 2000ms linear 818ms forwards;}.elazimcB_141{stroke-dasharray:31 33;stroke-dashoffset:32;animation:elazimcB_draw 2000ms linear 824ms forwards;}.elazimcB_142{stroke-dasharray:31 33;stroke-dashoffset:32;animation:elazimcB_draw 2000ms linear 830ms forwards;}.elazimcB_143{stroke-dasharray:31 33;stroke-dashoffset:32;animation:elazimcB_draw 2000ms linear 836ms forwards;}.elazimcB_144{stroke-dasharray:31 33;stroke-dashoffset:32;animation:elazimcB_draw 2000ms linear 842ms forwards;}.elazimcB_145{stroke-dasharray:31 33;stroke-dashoffset:32;animation:elazimcB_draw 2000ms linear 847ms forwards;}.elazimcB_146{stroke-dasharray:31 33;stroke-dashoffset:32;animation:elazimcB_draw 2000ms linear 853ms forwards;}.elazimcB_147{stroke-dasharray:31 33;stroke-dashoffset:32;animation:elazimcB_draw 2000ms linear 859ms forwards;}.elazimcB_148{stroke-dasharray:31 33;stroke-dashoffset:32;animation:elazimcB_draw 2000ms linear 865ms forwards;}.elazimcB_149{stroke-dasharray:31 33;stroke-dashoffset:32;animation:elazimcB_draw 2000ms linear 871ms forwards;}.elazimcB_150{stroke-dasharray:31 33;stroke-dashoffset:32;animation:elazimcB_draw 2000ms linear 877ms forwards;}.elazimcB_151{stroke-dasharray:31 33;stroke-dashoffset:32;animation:elazimcB_draw 2000ms linear 883ms forwards;}.elazimcB_152{stroke-dasharray:31 33;stroke-dashoffset:32;animation:elazimcB_draw 2000ms linear 888ms forwards;}.elazimcB_153{stroke-dasharray:31 33;stroke-dashoffset:32;animation:elazimcB_draw 2000ms linear 894ms forwards;}.elazimcB_154{stroke-dasharray:31 33;stroke-dashoffset:32;animation:elazimcB_draw 2000ms linear 900ms forwards;}.elazimcB_155{stroke-dasharray:31 33;stroke-dashoffset:32;animation:elazimcB_draw 2000ms linear 906ms forwards;}.elazimcB_156{stroke-dasharray:31 33;stroke-dashoffset:32;animation:elazimcB_draw 2000ms linear 912ms forwards;}.elazimcB_157{stroke-dasharray:31 33;stroke-dashoffset:32;animation:elazimcB_draw 2000ms linear 918ms forwards;}.elazimcB_158{stroke-dasharray:31 33;stroke-dashoffset:32;animation:elazimcB_draw 2000ms linear 923ms forwards;}.elazimcB_159{stroke-dasharray:31 33;stroke-dashoffset:32;animation:elazimcB_draw 2000ms linear 929ms forwards;}.elazimcB_160{stroke-dasharray:31 33;stroke-dashoffset:32;animation:elazimcB_draw 2000ms linear 935ms forwards;}.elazimcB_161{stroke-dasharray:31 33;stroke-dashoffset:32;animation:elazimcB_draw 2000ms linear 941ms forwards;}.elazimcB_162{stroke-dasharray:31 33;stroke-dashoffset:32;animation:elazimcB_draw 2000ms linear 947ms forwards;}.elazimcB_163{stroke-dasharray:31 33;stroke-dashoffset:32;animation:elazimcB_draw 2000ms linear 953ms forwards;}.elazimcB_164{stroke-dasharray:31 33;stroke-dashoffset:32;animation:elazimcB_draw 2000ms linear 959ms forwards;}.elazimcB_165{stroke-dasharray:31 33;stroke-dashoffset:32;animation:elazimcB_draw 2000ms linear 964ms forwards;}.elazimcB_166{stroke-dasharray:31 33;stroke-dashoffset:32;animation:elazimcB_draw 2000ms linear 970ms forwards;}.elazimcB_167{stroke-dasharray:31 33;stroke-dashoffset:32;animation:elazimcB_draw 2000ms linear 976ms forwards;}.elazimcB_168{stroke-dasharray:31 33;stroke-dashoffset:32;animation:elazimcB_draw 2000ms linear 982ms forwards;}.elazimcB_169{stroke-dasharray:31 33;stroke-dashoffset:32;animation:elazimcB_draw 2000ms linear 988ms forwards;}.elazimcB_170{stroke-dasharray:31 33;stroke-dashoffset:32;animation:elazimcB_draw 2000ms linear 994ms forwards;}.elazimcB_171{stroke-dasharray:144 146;stroke-dashoffset:145;animation:elazimcB_draw 2000ms linear 1000ms forwards;}@keyframes elazimcB_draw{100%{stroke-dashoffset:0;}}@keyframes elazimcB_fade{0%{stroke-opacity:1;}94.44444444444444%{stroke-opacity:1;}100%{stroke-opacity:0;}}</style></svg>